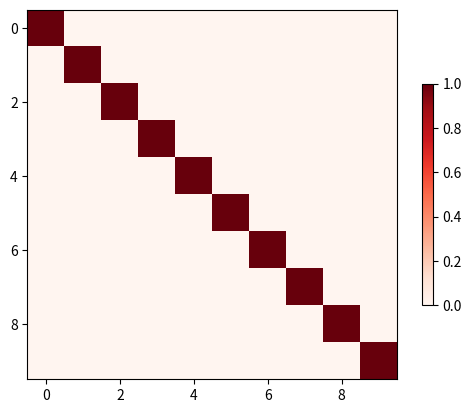

Reproduce this figure in Python.
from matplotlib import pyplot
import numpy

def show_heatmaps(matrices, cmap='Reds'):
    num_rows, num_cols = matrices.shape[0], matrices.shape[1]
    fig, axes = pyplot.subplots(num_rows, num_cols,
                                sharex=True, sharey=True, squeeze=False)
    for (row_axes, row_matrices) in zip(axes, matrices):
        for (ax, matrix) in zip(row_axes, row_matrices):
            pcm = ax.imshow(matrix, cmap=cmap)
    fig.colorbar(pcm, ax=axes, shrink=0.6)
    pyplot.show()

if __name__ == '__main__':
    attentino_weights = numpy.eye(10).reshape((1, 1, 10, 10))
    print(attentino_weights.shape)
    show_heatmaps(attentino_weights)
